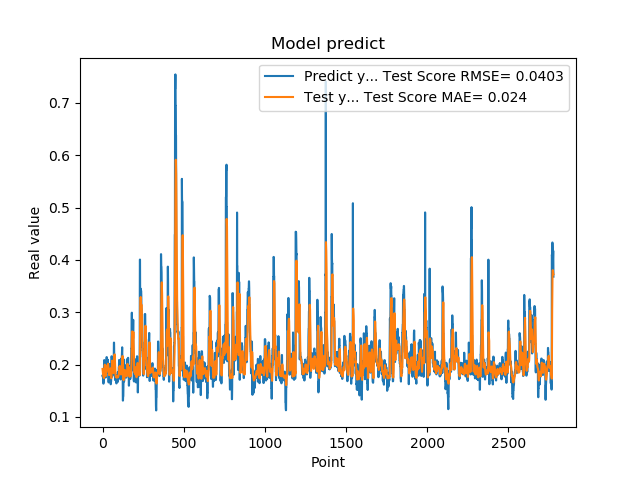

The file beside this chart, header and first rows:
1.779100298881530762e-01, 1.916808037903321438e-01
1.779100298881530762e-01, 1.879131429163299061e-01
1.810636967420578003e-01, 1.842035051671360724e-01
1.810636967420578003e-01, 1.818967997034585671e-01
1.680064052343368530e-01, 1.797387235464550925e-01
1.635809391736984530e-01, 1.774071552527195228e-01
1.635809391736984530e-01, 1.763056391242147081e-01
1.706920862197875977e-01, 1.750781742708207855e-01
1.706920862197875977e-01, 1.745514940853327701e-01
1.916799396276473999e-01, 1.743985925619266630e-01
2.085516005754470825e-01, 1.782602236445596233e-01
2.085516005754470825e-01, 1.858985956644424453e-01
2.058236002922058105e-01, 1.923022459960044839e-01
2.058236002922058105e-01, 1.966189461853430076e-01
1.828240007162094116e-01, 1.997895195984273065e-01
1.857409924268722534e-01, 1.970648535546288549e-01
1.857409924268722534e-01, 1.929606217941663426e-01
1.775099337100982666e-01, 1.890307309832730542e-01
1.775099337100982666e-01, 1.845194513750630372e-01
1.752161234617232999e-01, 1.794455169871377598e-01
1.971126049757004062e-01, 1.783329134672532457e-01
1.971126049757004062e-01, 1.817538941732169955e-01
1.845117062330246249e-01, 1.849932703598756722e-01
1.845117062330246249e-01, 1.856396971642065019e-01
1.984785944223403931e-01, 1.857485924417178469e-01
2.143009155988692960e-01, 1.885236886153750790e-01
2.143009155988692960e-01, 1.935972019347659001e-01
1.841159015893935880e-01, 1.980644944815737329e-01
1.841159015893935880e-01, 1.966608395194229530e-01
2.104043960571289062e-01, 1.948536268807932181e-01
2.032361328601836881e-01, 1.971303999756554015e-01
2.032361328601836881e-01, 1.960625496439425408e-01
2.088565975427627841e-01, 1.950864767333836680e-01
2.088565975427627841e-01, 1.986284468484227073e-01
1.960448026657104492e-01, 2.015399577844659562e-01
1.900728046894073209e-01, 1.989392764259150237e-01
1.900728046894073209e-01, 1.961947363455867621e-01
1.658952832221984863e-01, 1.935777134638640706e-01
1.658952832221984863e-01, 1.871457663949610828e-01
1.872539073228836337e-01, 1.809439048511237713e-01
1.852532625198364535e-01, 1.801223831358788885e-01
1.852532625198364535e-01, 1.803455783938060497e-01
1.799222826957702359e-01, 1.808377713402603837e-01
1.799222826957702359e-01, 1.810799420838658802e-01
2.012764066457748136e-01, 1.804020194958073364e-01
1.978618204593658725e-01, 1.845675906892811913e-01
1.978618204593658725e-01, 1.874836375292361357e-01
1.950792670249938965e-01, 1.899540330061411653e-01
1.950792670249938965e-01, 1.915079997162290604e-01
1.711323857307434082e-01, 1.926351776718140674e-01
1.623787879943847379e-01, 1.878840191866840703e-01
1.623787879943847379e-01, 1.831065335118459425e-01
1.677809953689575195e-01, 1.787670443419590305e-01
1.677809953689575195e-01, 1.759842044479962564e-01
2.059821039438247958e-01, 1.738402672508949365e-01
2.158481031656265259e-01, 1.813063521335249173e-01
2.158481031656265259e-01, 1.906079955068772924e-01
2.141157686710357111e-01, 1.982278084647466077e-01
2.141157686710357111e-01, 2.035376917755032933e-01
1.768843084573745450e-01, 2.074745283366986048e-01
1.967563778162002563e-01, 2.019146194954309359e-01
... 2,719 more rows
